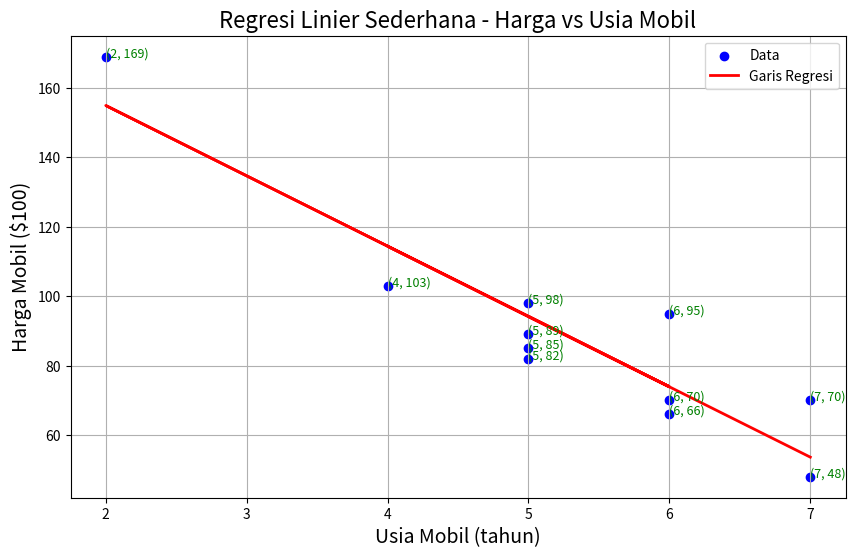

Reproduce this figure in Python.

import numpy as np
import pandas as pd

# Dataset
data = pd.DataFrame({
    'Usia Mobil (tahun)': [5, 4, 6, 5, 5, 5, 6, 6, 2, 7, 7],
    'Harga Mobil ($100)': [85, 103, 70, 82, 89, 98, 66, 95, 169, 70, 48]
})
data.columns = ['x', 'y']

# Tampilkan dataset
data



# Menghitung parameter regresi
n = len(data)
sum_x = data['x'].sum()
sum_y = data['y'].sum()
sum_x_squared = (data['x'] ** 2).sum()
sum_xy = (data['x'] * data['y']).sum()

# Koefisien regresi
b1 = (n * sum_xy - sum_x * sum_y) / (n * sum_x_squared - sum_x ** 2)
b0 = (sum_y - b1 * sum_x) / n

# Tampilkan hasil
b1, b0



print(f"Persamaan regresi: y = {b0:.2f} + {b1:.2f}x")



import matplotlib.pyplot as plt

# Visualisasi data dan garis regresi
plt.figure(figsize=(10, 6))
plt.scatter(data['x'], data['y'], color='blue', label='Data')
plt.plot(data['x'], b0 + b1 * data['x'], color='red', label='Garis Regresi', linewidth=2)

# Tambahkan anotasi
for i in range(len(data)):
    plt.text(data['x'][i], data['y'][i], f"({data['x'][i]}, {data['y'][i]})", fontsize=9, color="green")

# Labeling
plt.title('Regresi Linier Sederhana - Harga vs Usia Mobil', fontsize=16)
plt.xlabel('Usia Mobil (tahun)', fontsize=14)
plt.ylabel('Harga Mobil ($100)', fontsize=14)
plt.legend()
plt.grid(True)
plt.show()
